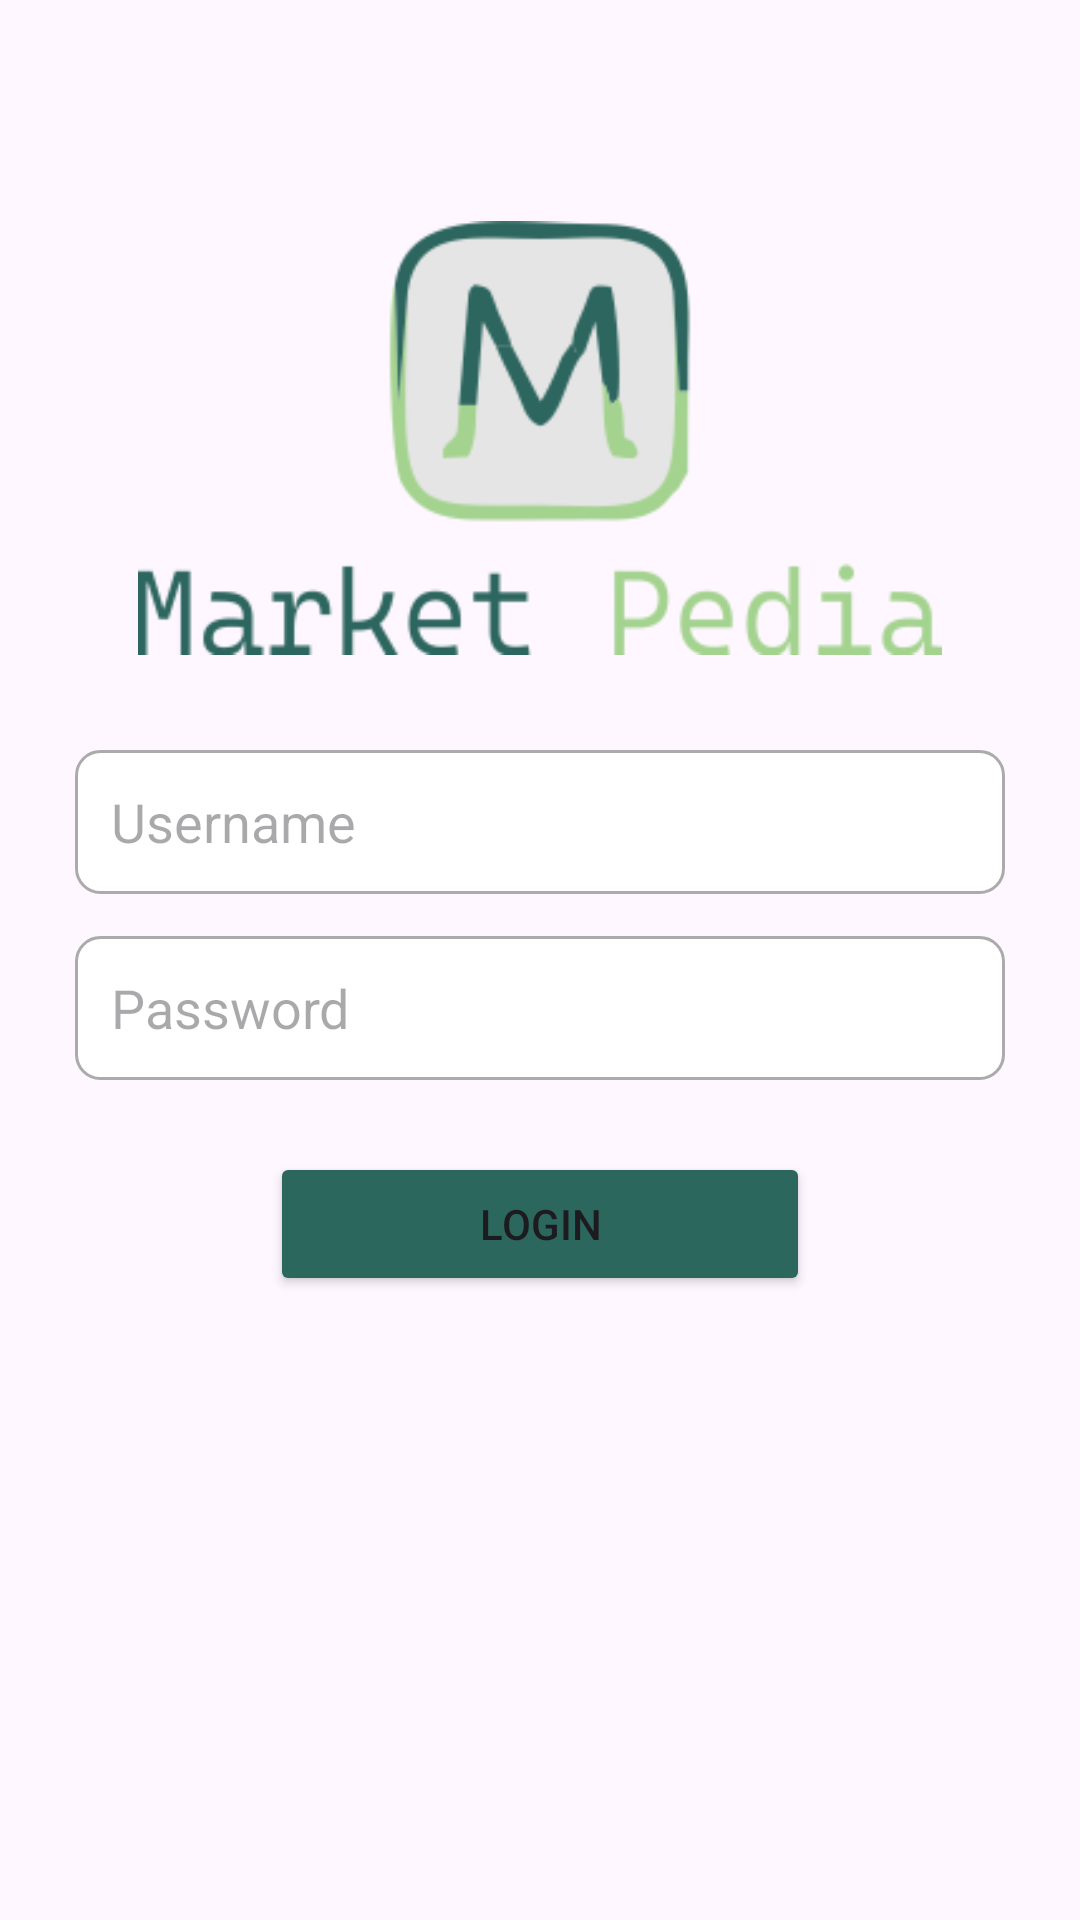

Here is an Android app screen rendered from its layout file. Give the layout XML and the strings, colors and styles it references.
<!-- AndroidManifest.xml: application theme Theme.MarketPedia -->
<!-- res/layout/activity_login.xml -->
<?xml version="1.0" encoding="utf-8"?>
<androidx.constraintlayout.widget.ConstraintLayout xmlns:android="http://schemas.android.com/apk/res/android"
    xmlns:app="http://schemas.android.com/apk/res-auto"
    xmlns:tools="http://schemas.android.com/tools"
    android:layout_width="match_parent"
    android:layout_height="match_parent"
    tools:context=".Login">

    <ImageView
        android:id="@+id/imageView2"
        android:layout_width="0dp"
        android:layout_height="wrap_content"
        android:layout_marginStart="46dp"
        android:layout_marginTop="60dp"
        android:layout_marginEnd="46dp"
        app:layout_constraintEnd_toEndOf="parent"
        app:layout_constraintStart_toStartOf="parent"
        app:layout_constraintTop_toTopOf="parent"
        app:srcCompat="@drawable/market_pedia" />

    <EditText
        android:id="@+id/editText"
        android:layout_width="match_parent"
        android:layout_height="48dp"
        android:layout_marginStart="25dp"
        android:layout_marginTop="18dp"
        android:layout_marginEnd="25dp"
        android:background="@drawable/custome_edittext_background"
        android:hint="Username"
        android:paddingHorizontal="12dp"
        android:paddingVertical="6dp"
        app:layout_constraintEnd_toEndOf="parent"
        app:layout_constraintStart_toStartOf="parent"
        app:layout_constraintTop_toBottomOf="@id/imageView2" />

    <EditText
        android:id="@+id/editText2"
        android:layout_width="match_parent"
        android:layout_height="48dp"
        android:layout_marginStart="25dp"
        android:layout_marginTop="80dp"
        android:layout_marginEnd="25dp"
        android:background="@drawable/custome_edittext_background"
        android:hint="Password"
        android:paddingHorizontal="12dp"
        android:paddingVertical="6dp"
        app:layout_constraintEnd_toEndOf="parent"
        app:layout_constraintHorizontal_bias="0.0"
        app:layout_constraintStart_toStartOf="parent"
        app:layout_constraintTop_toBottomOf="@id/imageView2" />

    <Button
        android:id="@+id/login"
        android:layout_width="180dp"
        android:layout_height="wrap_content"
        android:layout_marginTop="24dp"
        android:backgroundTint="#2B675D"
        android:text="Login"
        app:layout_constraintEnd_toEndOf="parent"
        app:layout_constraintStart_toStartOf="parent"
        app:layout_constraintTop_toBottomOf="@+id/editText2" />

    <TextView
        android:id="@+id/textView3"
        android:layout_width="wrap_content"
        android:layout_height="wrap_content"
        android:layout_marginStart="44dp"
        android:layout_marginTop="311dp"
        android:fontFamily="sans-serif-black"
        android:text="Sign Up"
        android:textColor="#336F65"
        app:layout_constraintStart_toStartOf="parent"
        app:layout_constraintTop_toBottomOf="@+id/editText2" />

    <TextView
        android:id="@+id/textView4"
        android:layout_width="wrap_content"
        android:layout_height="wrap_content"
        android:layout_marginTop="311dp"
        android:layout_marginEnd="44dp"
        android:fontFamily="sans-serif-black"
        android:text="Forgot Password"
        android:textColor="#336F65"
        app:layout_constraintEnd_toEndOf="parent"
        app:layout_constraintTop_toBottomOf="@+id/editText2" />


</androidx.constraintlayout.widget.ConstraintLayout>
<!-- resources referenced by this layout -->
<resources>
  <!-- drawable custome_edittext_background (drawable) -->
  <?xml version="1.0" encoding="utf-8"?>
  <shape xmlns:android="http://schemas.android.com/apk/res/android">
      <solid android:color="#fff"/>
      <corners android:radius="8dp"/>
      <stroke android:color="#ACABAB" android:width="1dp" />
  </shape>
  <!-- drawable market_pedia: png bitmap (drawable, 17926 bytes) -->
  <style name="Theme.MarketPedia" parent="Base.Theme.MarketPedia" />
  <style name="Base.Theme.MarketPedia" parent="Theme.Material3.DayNight.NoActionBar">
          
          
      </style>
</resources>
